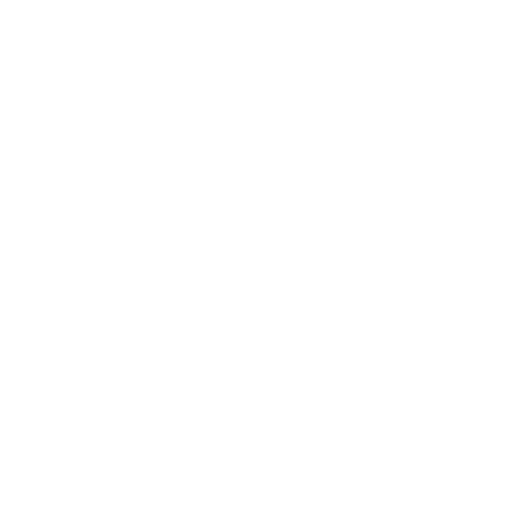
t = 0.00 s
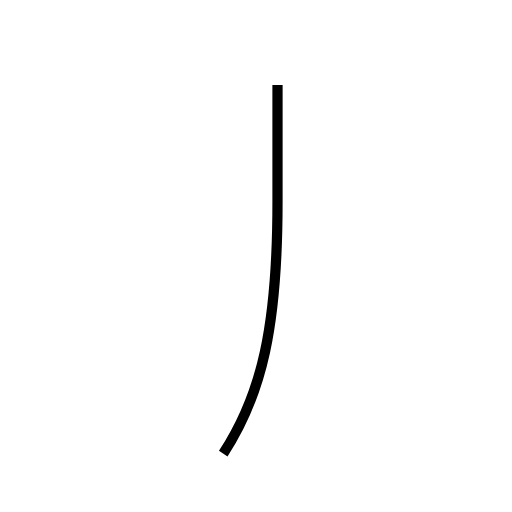
t = 1.11 s
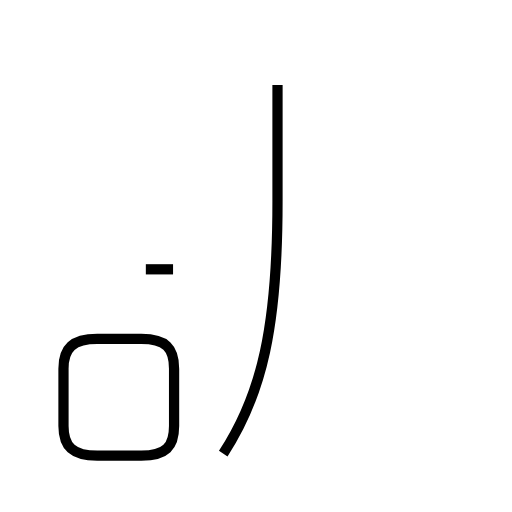
t = 2.39 s
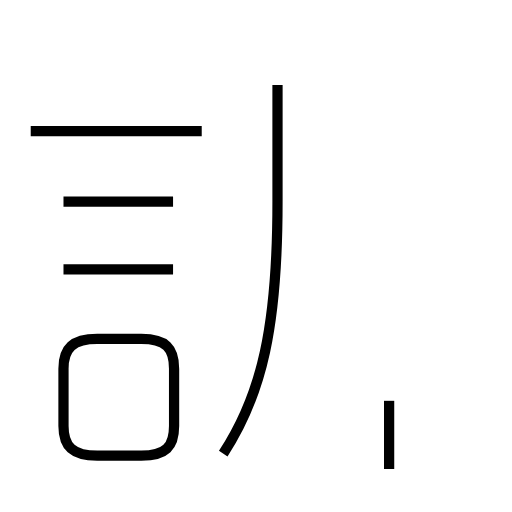
t = 3.65 s
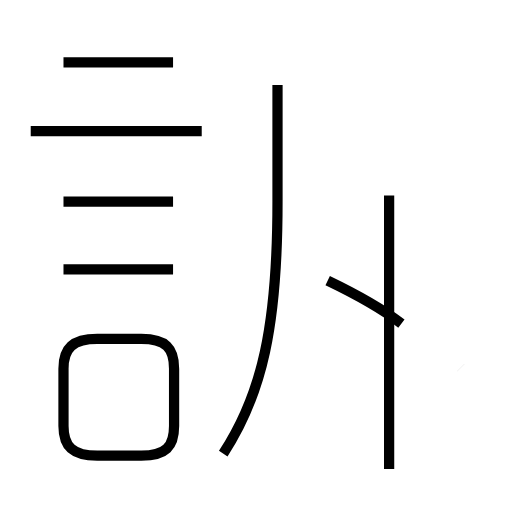
t = 4.83 s
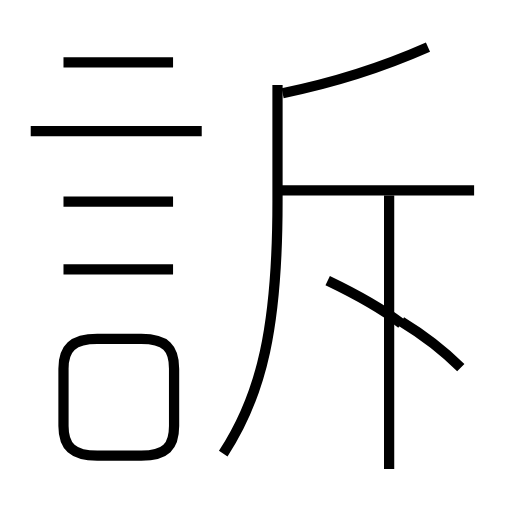
t = 6.06 s

The animated SVG that drew these frames (rendered in a browser with its animation timeline set to each time). Animation: 11 SMIL elements (animate=11); one cycle of 6.06 s.

<?xml version='1.0' encoding='utf-8'?>
<svg viewBox="0.0 -6.0 50.0 50.0" version="1.1" xmlns="http://www.w3.org/2000/svg"><rect x="-1000" y="-1000" width="2000" height="2000" stroke="white" fill="white" /><g style="fill:none;stroke:#000000;stroke-width:1"><path d="M 21.8 0.3 C 25.6 -5.5 27.1 -12.2 27.1 -24.3 L 27.1 -35.7 " transform="translate(0.0 38.0)" stroke-dasharray="36.94476275778256" stroke-dashoffset="36.94476275778256"><animate attributeName="stroke-dashoffset" from="36.94476275778256" to="0" dur="1.108342882733477s" begin="0s" fill="freeze" /></path><path d="M 9.5 0.5 L 13.8 0.5 C 16.2 0.5 17.0 -0.4 17.0 -2.4 L 17.0 -8.0 C 17.0 -10.0 16.2 -10.9 13.8 -10.9 L 9.5 -10.9 C 7.1 -10.9 6.2 -10.0 6.2 -8.0 L 6.2 -2.4 C 6.2 -0.4 7.1 0.5 9.5 0.5 Z " transform="translate(0.0 38.0)" stroke-dasharray="40.063446168419546" stroke-dashoffset="40.063446168419546"><animate attributeName="stroke-dashoffset" from="40.063446168419546" to="0" dur="1.2019033850525864s" begin="1.108342882733477s" fill="freeze" /></path><path d="M 16.9 -17.7 L 6.2 -17.7 " transform="translate(0.0 38.0)" stroke-dasharray="10.7" stroke-dashoffset="10.7"><animate attributeName="stroke-dashoffset" from="10.7" to="0" dur="0.32099999999999995s" begin="2.3102462677860633s" fill="freeze" /></path><path d="M 16.9 -24.3 L 6.2 -24.3 " transform="translate(0.0 38.0)" stroke-dasharray="10.7" stroke-dashoffset="10.7"><animate attributeName="stroke-dashoffset" from="10.7" to="0" dur="0.32099999999999995s" begin="2.6312462677860635s" fill="freeze" /></path><path d="M 19.7 -31.2 L 3.0 -31.2 " transform="translate(0.0 38.0)" stroke-dasharray="16.7" stroke-dashoffset="16.7"><animate attributeName="stroke-dashoffset" from="16.7" to="0" dur="0.501s" begin="2.9522462677860632s" fill="freeze" /></path><path d="M 38.0 1.8 L 38.0 -24.9 " transform="translate(0.0 38.0)" stroke-dasharray="26.7" stroke-dashoffset="26.7"><animate attributeName="stroke-dashoffset" from="26.7" to="0" dur="0.8009999999999999s" begin="3.453246267786063s" fill="freeze" /></path><path d="M 16.9 -37.9 L 6.2 -37.9 " transform="translate(0.0 38.0)" stroke-dasharray="10.7" stroke-dashoffset="10.7"><animate attributeName="stroke-dashoffset" from="10.7" to="0" dur="0.32099999999999995s" begin="4.254246267786063s" fill="freeze" /></path><path d="M 32.0 -16.6 C 34.5 -15.4 37.0 -14.1 39.2 -12.4 " transform="translate(0.0 38.0)" stroke-dasharray="8.351279679978092" stroke-dashoffset="8.351279679978092"><animate attributeName="stroke-dashoffset" from="8.351279679978092" to="0" dur="0.2505383903993427s" begin="4.575246267786063s" fill="freeze" /></path><path d="M 45.0 -8.1 C 43.5 -9.6 41.5 -11.2 39.2 -12.6 " transform="translate(0.0 38.0)" stroke-dasharray="7.357743531780839" stroke-dashoffset="7.357743531780839"><animate attributeName="stroke-dashoffset" from="7.357743531780839" to="0" dur="0.22073230595342516s" begin="4.825784658185405s" fill="freeze" /></path><path d="M 46.3 -25.4 L 27.4 -25.4 " transform="translate(0.0 38.0)" stroke-dasharray="18.9" stroke-dashoffset="18.9"><animate attributeName="stroke-dashoffset" from="18.9" to="0" dur="0.567s" begin="5.0465169641388306s" fill="freeze" /></path><path d="M 27.6 -34.9 C 32.5 -35.9 37.5 -37.5 41.8 -39.4" transform="translate(0.0 38.0)" stroke-dasharray="14.923440936933776" stroke-dashoffset="14.923440936933776"><animate attributeName="stroke-dashoffset" from="14.923440936933776" to="0" dur="0.4477032281080133s" begin="5.613516964138831s" fill="freeze" /></path></g></svg>
